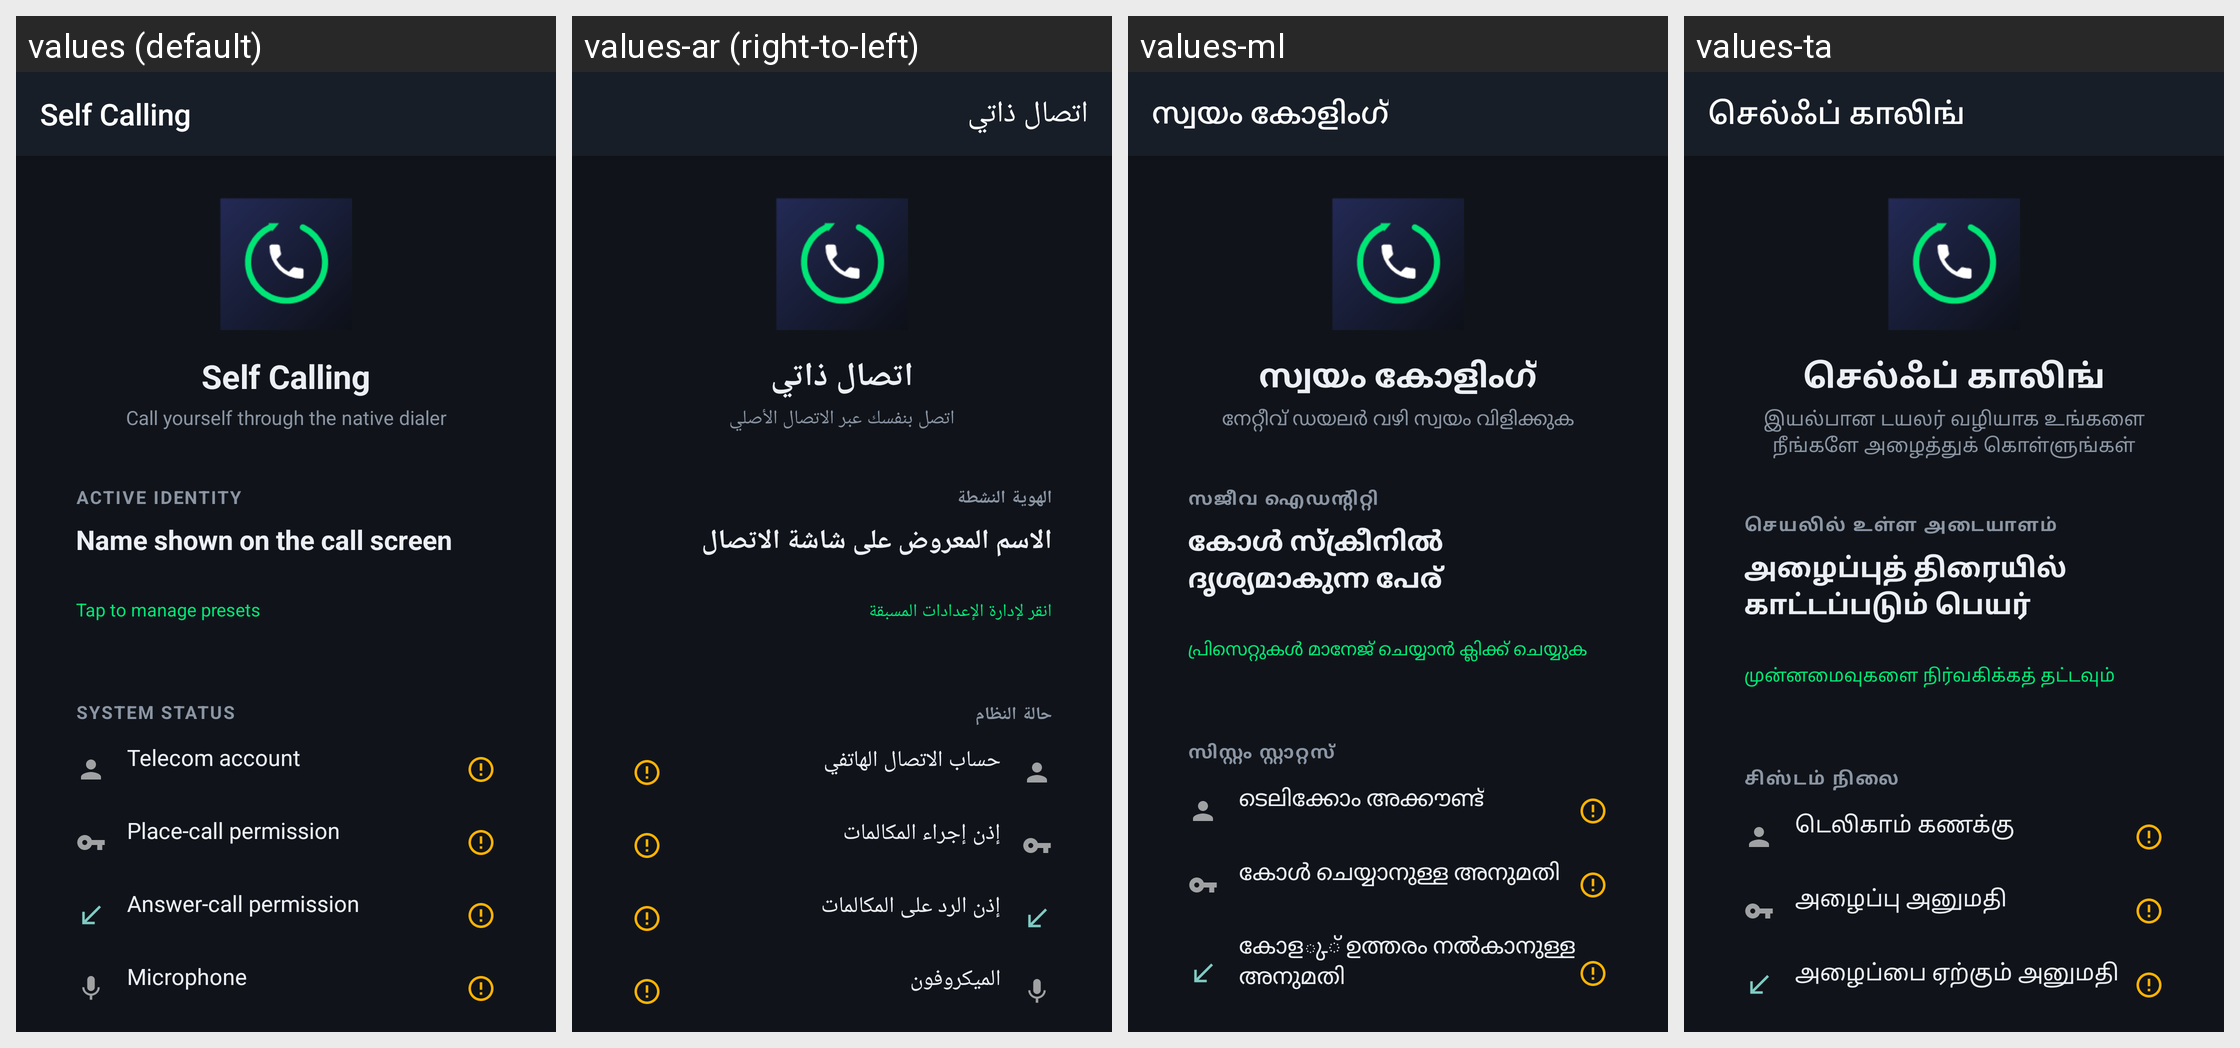

Locale-by-locale string values for the Android screen shown in this grid:
Android screen res/layout/activity_main.xml rendered under 4 locales, left to right: values (default), values-ar (right-to-left), values-ml, values-ta. Device: Nexus 5 (rendered at 1080×1920; each locale shown at half size, 540×960, under a caption strip naming it); theme AppTheme.
Other locales in the repository, not shown: values-as, values-bn, values-brx, values-doi, values-gu, values-hi, values-kn, values-ko, values-kok, values-ks, values-mai, values-mni, values-mr, values-ne, values-or, values-pa, values-sa, values-sat, values-sd, values-te, values-ur.
Strings drawn on this screen, with the default value and each locale's value (text and hints the layout hard-codes, and strings that could not be matched under every locale, appear in the picture but are not listed):

app_name
  values: Self Calling
  values-ar: اتصال ذاتي
  values-ml: സ്വയം കോളിംഗ്
  values-ta: செல்ஃப் காலிங்

tagline
  values: Call yourself through the native dialer
  values-ar: اتصل بنفسك عبر الاتصال الأصلي
  values-ml: നേറ്റീവ് ഡയലർ വഴി സ്വയം വിളിക്കുക
  values-ta: இயல்பான டயலர் வழியாக உங்களை நீங்களே அழைத்துக் கொள்ளுங்கள்

preset_card_label
  values: ACTIVE IDENTITY
  values-ar: الهوية النشطة
  values-ml: സജീവ ഐഡന്റിറ്റി
  values-ta: செயலில் உள்ள அடையாளம்

settings_name_label
  values: Name shown on the call screen
  values-ar: الاسم المعروض على شاشة الاتصال
  values-ml: കോൾ സ്‌ക്രീനിൽ ദൃശ്യമാകുന്ന പേര്
  values-ta: அழைப்புத் திரையில் காட்டப்படும் பெயர்

preset_hint
  values: Tap to manage presets
  values-ar: انقر لإدارة الإعدادات المسبقة
  values-ml: പ്രിസെറ്റുകൾ മാനേജ് ചെയ്യാൻ ക്ലിക്ക് ചെയ്യുക
  values-ta: முன்னமைவுகளை நிர்வகிக்கத் தட்டவும்

status_title
  values: SYSTEM STATUS
  values-ar: حالة النظام
  values-ml: സിസ്റ്റം സ്റ്റാറ്റസ്
  values-ta: சிஸ்டம் நிலை

status_account
  values: Telecom account
  values-ar: حساب الاتصال الهاتفي
  values-ml: ടെലിക്കോം അക്കൗണ്ട്
  values-ta: டெலிகாம் கணக்கு

status_call
  values: Place-call permission
  values-ar: إذن إجراء المكالمات
  values-ml: കോൾ ചെയ്യാനുള്ള അനുമതി
  values-ta: அழைப்பு அனுமதி

status_answer
  values: Answer-call permission
  values-ar: إذن الرد على المكالمات
  values-ml: കോള్క് ഉത്തരം നൽകാനുള്ള അനുമതി
  values-ta: அழைப்பை ஏற்கும் அனுமதி
